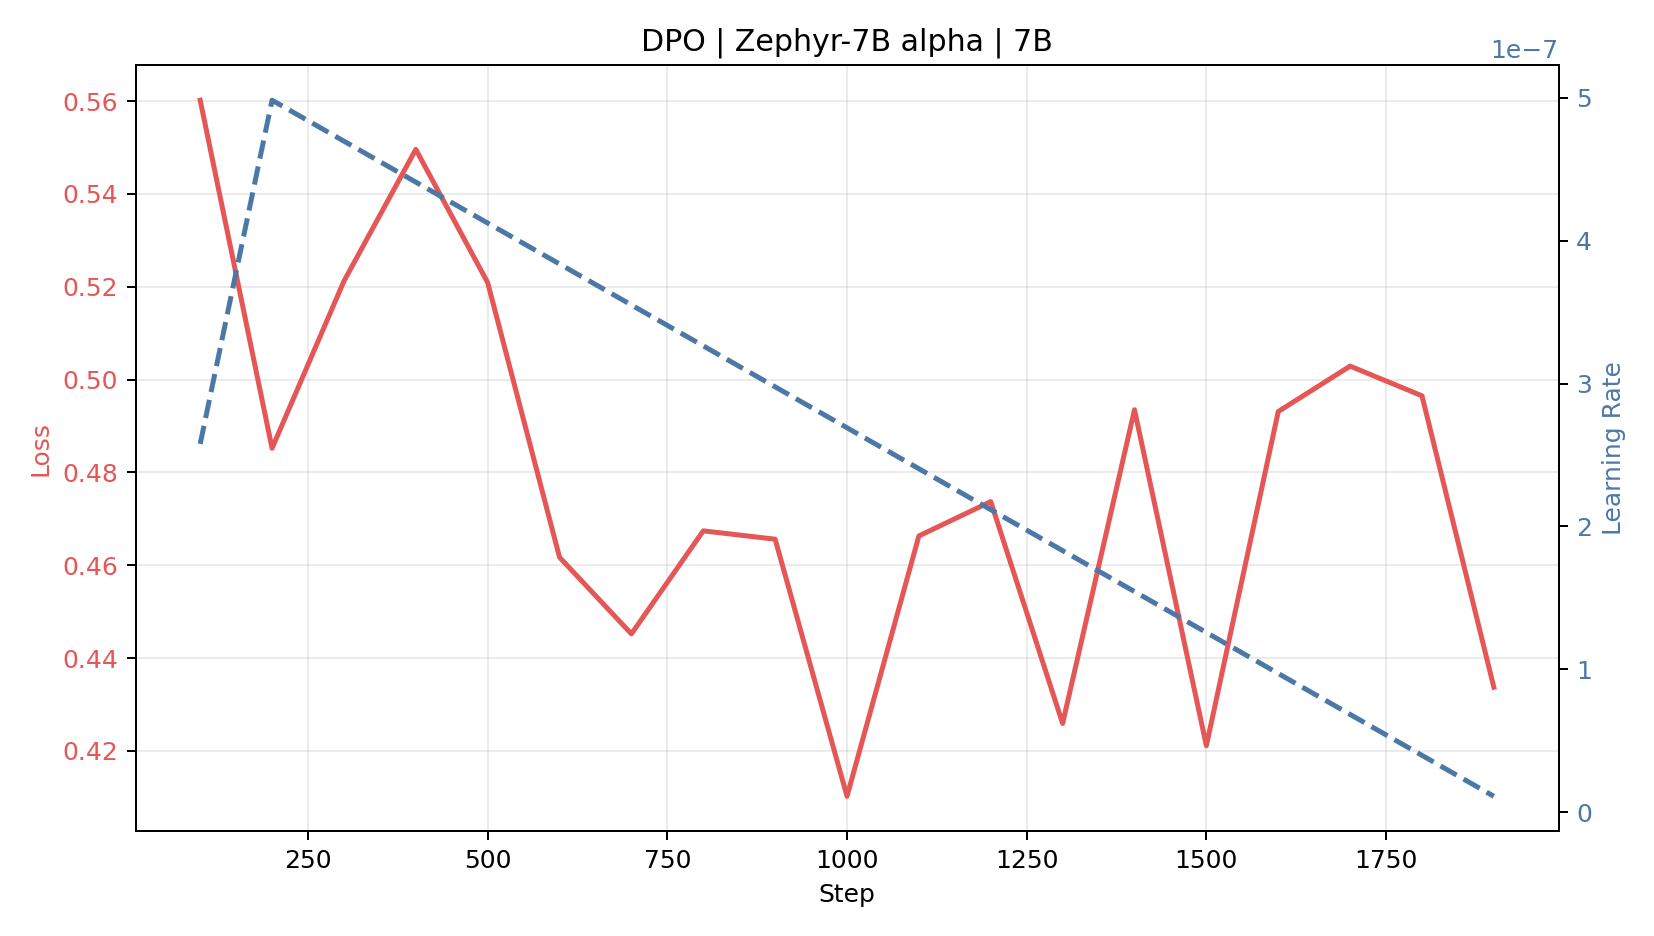

Source data for this figure (header and first rows):
step, lr, loss
100.0, 2.5773195876288655e-07, 0.5602
200.0, 4.982808022922636e-07, 0.4852
300.0, 4.696275071633238e-07, 0.5212
400.0, 4.4097421203438397e-07, 0.5496
500.0, 4.1232091690544414e-07, 0.5209
600.0, 3.8366762177650427e-07, 0.4617
700.0, 3.550143266475645e-07, 0.4452
800.0, 3.263610315186246e-07, 0.4674
900.0, 2.9770773638968484e-07, 0.4656
1000, 2.6905444126074496e-07, 0.4102
1100, 2.4040114613180514e-07, 0.4663
1200, 2.117478510028653e-07, 0.4737
1300, 1.8309455587392546e-07, 0.4259
1400, 1.5444126074498564e-07, 0.4935
1500, 1.257879656160458e-07, 0.4211
1600, 9.7134670487106e-08, 0.4931
1700, 6.848137535816617e-08, 0.5029
1800, 3.982808022922635e-08, 0.4965
1900, 1.117478510028652e-08, 0.4337
